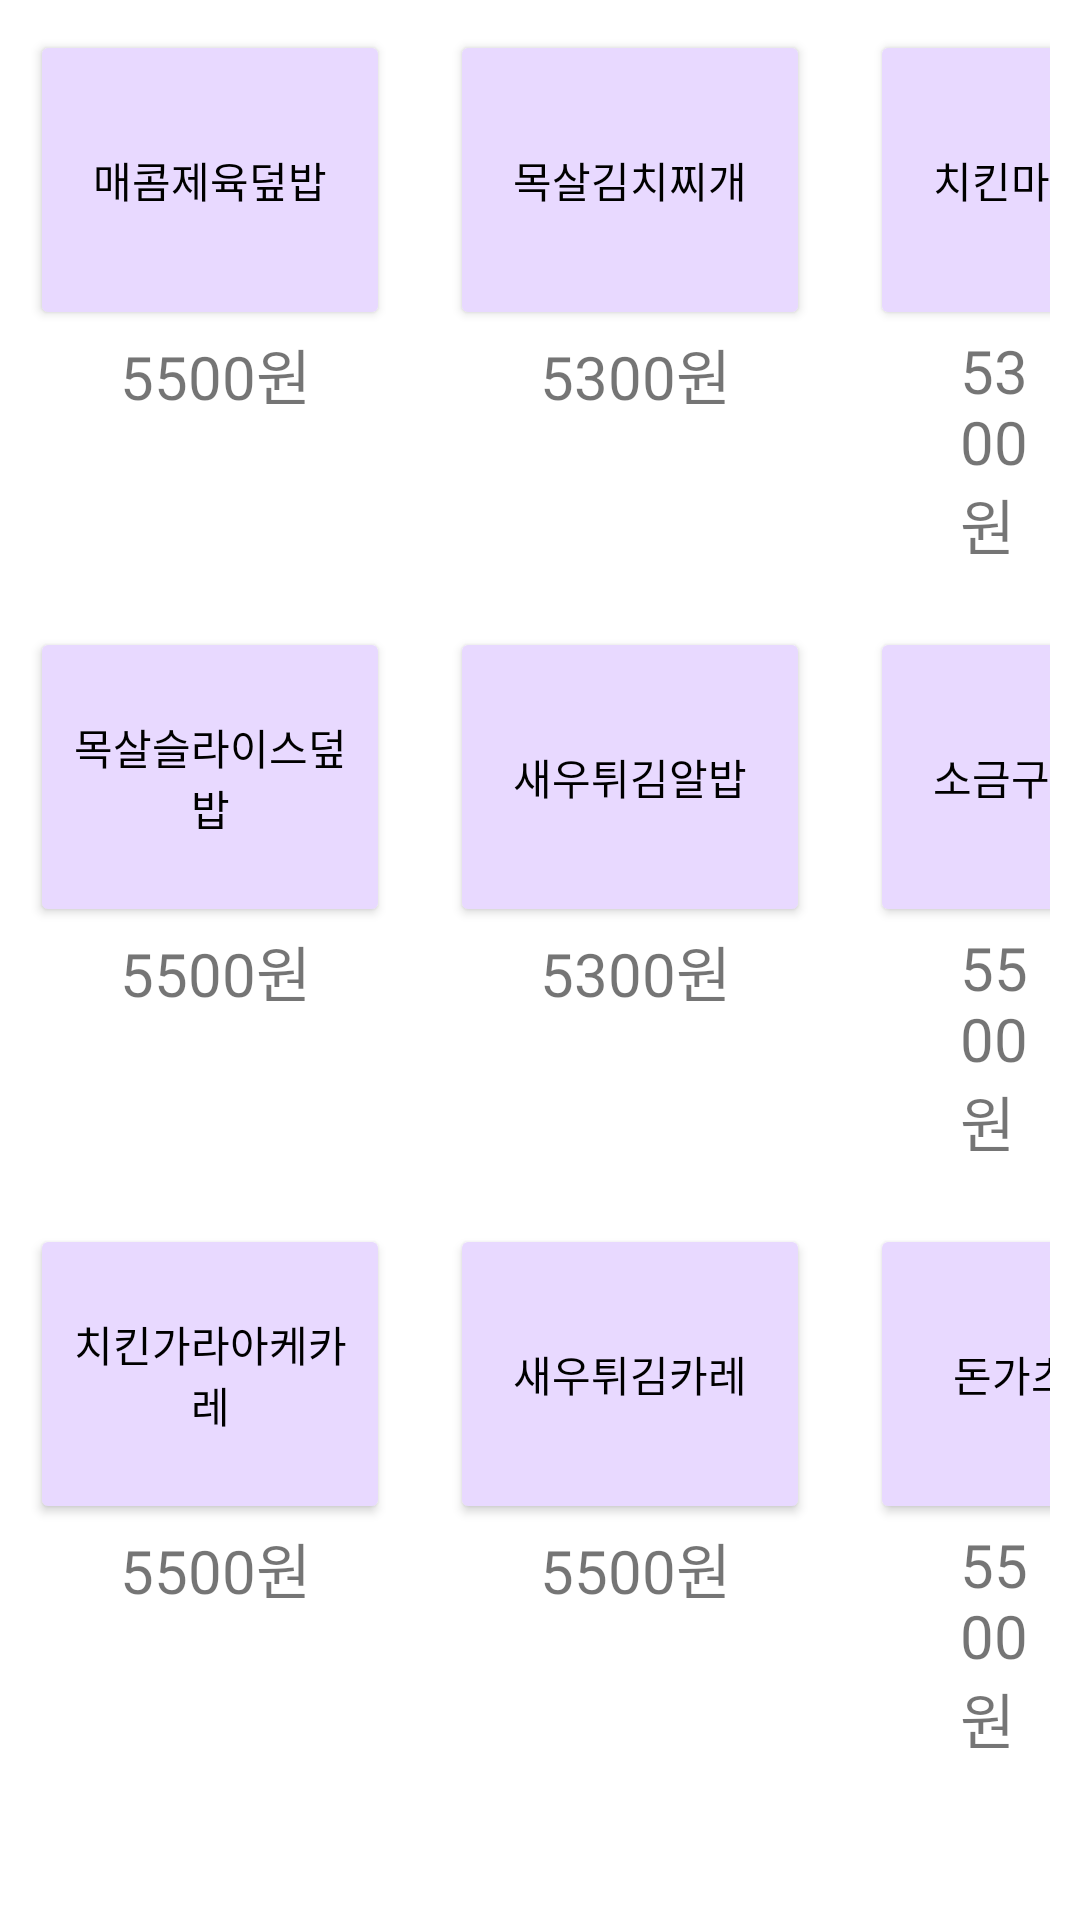

Produce the Android XML layout that renders to this screen, including the resource entries it uses.
<!-- AndroidManifest.xml: application theme Theme.Hanbab -->
<!-- res/layout/fragment1.xml -->
<?xml version="1.0" encoding="utf-8"?>
<FrameLayout xmlns:android="http://schemas.android.com/apk/res/android"
    xmlns:tools="http://schemas.android.com/tools"
    android:layout_width="match_parent"
    android:layout_height="match_parent"
    tools:context=".Fragment1">

    <ScrollView
        android:layout_width="match_parent"
        android:layout_height="match_parent">

        <LinearLayout
            android:layout_width="match_parent"
            android:layout_height="match_parent"
            android:gravity="center"
            android:orientation="vertical">

            <LinearLayout
                android:layout_width="wrap_content"
                android:layout_height="wrap_content"
                android:orientation="horizontal">

                <LinearLayout
                    android:layout_width="match_parent"
                    android:layout_height="wrap_content"
                    android:layout_margin="10sp"
                    android:orientation="vertical">

                    <Button
                        android:layout_width="120dp"
                        android:layout_height="100dp"
                        android:layout_weight="1"
                        android:id="@+id/rice1"
                        android:backgroundTint="#E8D9FF"
                        android:onClick="onClick"
                        android:textColor="#000000"
                        android:text="매콤제육덮밥" />

                    <TextView
                        android:layout_width="wrap_content"
                        android:layout_height="wrap_content"
                        android:layout_marginLeft="30sp"
                        android:text="5500원"
                        android:textSize="20sp" />

                </LinearLayout>


                <LinearLayout
                    android:layout_width="match_parent"
                    android:layout_height="wrap_content"
                    android:layout_margin="10sp"
                    android:orientation="vertical">

                    <Button
                        android:layout_width="120dp"
                        android:layout_height="100dp"
                        android:layout_weight="1"
                        android:id="@+id/rice2"
                        android:backgroundTint="#E8D9FF"
                        android:onClick="onClick"
                        android:textColor="#000000"
                        android:text="목살김치찌개" />

                    <TextView
                        android:layout_width="wrap_content"
                        android:layout_height="wrap_content"
                        android:layout_marginLeft="30sp"
                        android:text="5300원"
                        android:textSize="20sp" />

                </LinearLayout>

                <LinearLayout
                    android:layout_width="match_parent"
                    android:layout_height="wrap_content"
                    android:layout_margin="10sp"
                    android:orientation="vertical">

                    <Button
                        android:layout_width="120dp"
                        android:layout_height="100dp"
                        android:layout_weight="1"
                        android:id="@+id/rice3"
                        android:backgroundTint="#E8D9FF"
                        android:onClick="onClick"
                        android:textColor="#000000"
                        android:text="치킨마요덮밥" />

                    <TextView
                        android:layout_width="wrap_content"
                        android:layout_height="wrap_content"
                        android:layout_marginLeft="30sp"
                        android:text="5300원"
                        android:textSize="20sp" />

                </LinearLayout>

            </LinearLayout> 


            <LinearLayout
                android:layout_width="match_parent"
                android:layout_height="wrap_content"
                android:orientation="horizontal">

                <LinearLayout
                    android:layout_width="wrap_content"
                    android:layout_height="wrap_content"
                    android:layout_margin="10sp"
                    android:orientation="vertical">

                    <Button
                        android:layout_width="120dp"
                        android:layout_height="100dp"
                        android:layout_weight="1"
                        android:id="@+id/rice4"
                        android:backgroundTint="#E8D9FF"
                        android:onClick="onClick"
                        android:textColor="#000000"
                        android:text="목살슬라이스덮밥" />

                    <TextView
                        android:layout_width="wrap_content"
                        android:layout_height="wrap_content"
                        android:layout_marginLeft="30sp"
                        android:text="5500원"
                        android:textSize="20sp" />
                </LinearLayout>

                <LinearLayout
                    android:layout_width="wrap_content"
                    android:layout_height="wrap_content"
                    android:layout_margin="10sp"
                    android:orientation="vertical">

                    <Button
                        android:layout_width="120dp"
                        android:layout_height="100dp"
                        android:layout_weight="1"
                        android:id="@+id/rice5"
                        android:onClick="onClick"
                        android:backgroundTint="#E8D9FF"
                        android:textColor="#000000"
                        android:text="새우튀김알밥" />

                    <TextView
                        android:layout_width="wrap_content"
                        android:layout_height="wrap_content"
                        android:layout_marginLeft="30sp"
                        android:text="5300원"
                        android:textSize="20sp" />
                </LinearLayout>

                <LinearLayout
                    android:layout_width="wrap_content"
                    android:layout_height="wrap_content"
                    android:layout_margin="10sp"
                    android:orientation="vertical">

                    <Button
                        android:layout_width="120dp"
                        android:layout_height="100dp"
                        android:layout_weight="1"
                        android:id="@+id/rice6"
                        android:backgroundTint="#E8D9FF"
                        android:onClick="onClick"
                        android:textColor="#000000"
                        android:text="소금구이정식" />

                    <TextView
                        android:layout_width="wrap_content"
                        android:layout_height="wrap_content"
                        android:layout_marginLeft="30sp"
                        android:text="5500원"
                        android:textSize="20sp" />
                </LinearLayout>

            </LinearLayout> 


            <LinearLayout
                android:layout_width="match_parent"
                android:layout_height="wrap_content"
                android:orientation="horizontal">

                <LinearLayout
                    android:layout_width="wrap_content"
                    android:layout_height="wrap_content"
                    android:layout_margin="10sp"
                    android:orientation="vertical">

                    <Button
                        android:layout_width="120dp"
                        android:layout_height="100dp"
                        android:layout_weight="1"
                        android:id="@+id/rice7"
                        android:onClick="onClick"
                        android:backgroundTint="#E8D9FF"
                        android:textColor="#000000"
                        android:text="치킨가라아케카레" />

                    <TextView
                        android:layout_width="wrap_content"
                        android:layout_height="wrap_content"
                        android:layout_marginLeft="30sp"
                        android:text="5500원"
                        android:textSize="20sp" />
                </LinearLayout>

                <LinearLayout
                    android:layout_width="wrap_content"
                    android:layout_height="wrap_content"
                    android:layout_margin="10sp"
                    android:orientation="vertical">

                    <Button
                        android:layout_width="120dp"
                        android:layout_height="100dp"
                        android:layout_weight="1"
                        android:id="@+id/rice8"
                        android:backgroundTint="#E8D9FF"
                        android:onClick="onClick"
                        android:textColor="#000000"
                        android:text="새우튀김카레" />

                    <TextView
                        android:layout_width="wrap_content"
                        android:layout_height="wrap_content"
                        android:layout_marginLeft="30sp"
                        android:text="5500원"
                        android:textSize="20sp" />
                </LinearLayout>

                <LinearLayout
                    android:layout_width="wrap_content"
                    android:layout_height="wrap_content"
                    android:layout_margin="10sp"
                    android:orientation="vertical">

                    <Button
                        android:layout_width="120dp"
                        android:layout_height="100dp"
                        android:layout_weight="1"
                        android:id="@+id/rice9"
                        android:backgroundTint="#E8D9FF"
                        android:textColor="#000000"
                        android:onClick="onClick"
                        android:text="돈가츠카레" />

                    <TextView
                        android:layout_width="wrap_content"
                        android:layout_height="wrap_content"
                        android:layout_marginLeft="30sp"
                        android:text="5500원"
                        android:textSize="20sp" />
                </LinearLayout>

            </LinearLayout>

        </LinearLayout>
    </ScrollView>

</FrameLayout>
<!-- resources referenced by this layout -->
<resources>
  <style name="Theme.Hanbab" parent="Theme.MaterialComponents.DayNight.DarkActionBar">
          
          <item name="colorPrimary">@color/purple_500</item>
          <item name="colorPrimaryVariant">@color/purple_700</item>
          <item name="colorOnPrimary">@color/white</item>
          
          <item name="colorSecondary">@color/teal_200</item>
          <item name="colorSecondaryVariant">@color/teal_700</item>
          <item name="colorOnSecondary">@color/black</item>
          
          <item name="android:statusBarColor">?attr/colorPrimaryVariant</item>
          
      </style>
  <!-- not gathered from this repository: default colours our renderer supplied (Android Studio template values) -->
  <color name="purple_500">#FF6200EE</color>
  <color name="purple_700">#FF3700B3</color>
  <color name="teal_200">#FF03DAC5</color>
  <color name="teal_700">#FF018786</color>
  <color name="black">#FF000000</color>
  <color name="white">#FFFFFFFF</color>
</resources>
